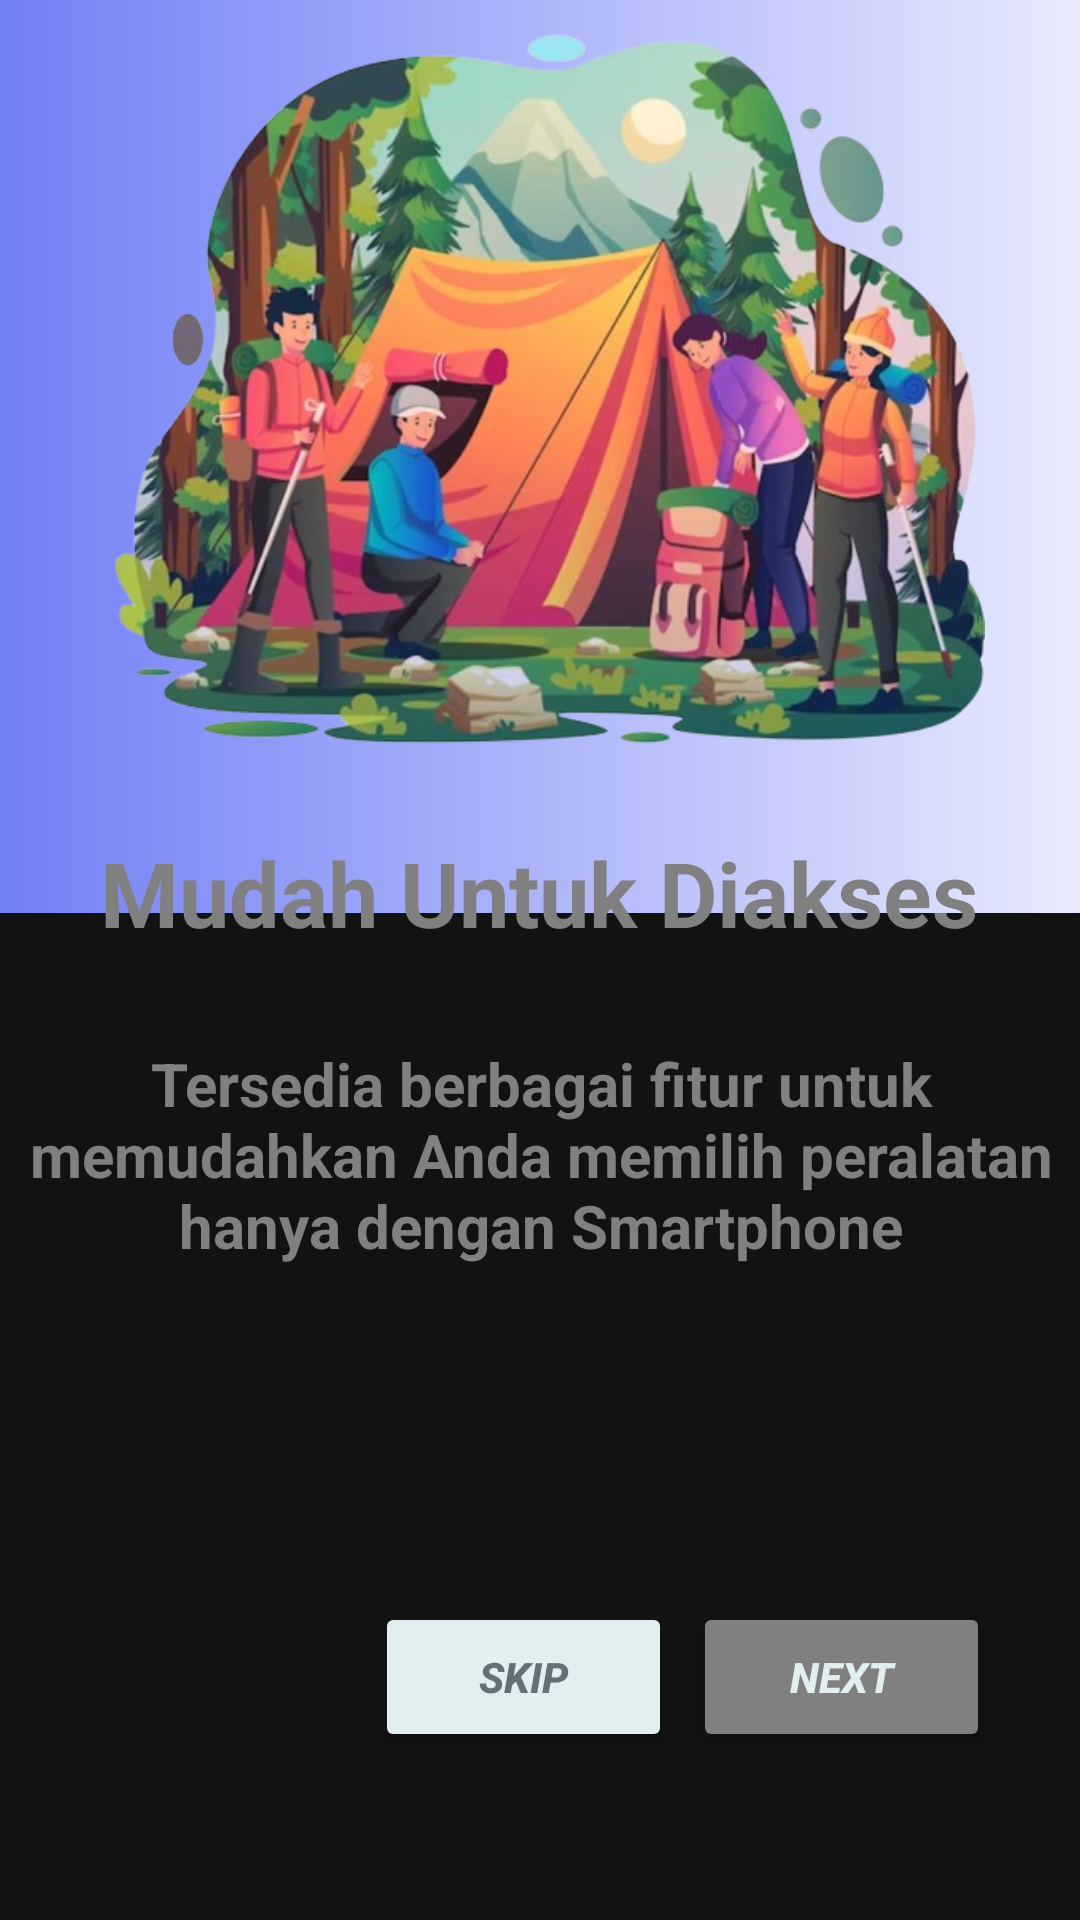

Android layout source for this screen:
<!-- AndroidManifest.xml: application theme Theme.OutdoorGear -->
<!-- res/layout/activity_intro_3.xml -->
<?xml version="1.0" encoding="utf-8"?>
<androidx.constraintlayout.widget.ConstraintLayout xmlns:android="http://schemas.android.com/apk/res/android"
    xmlns:app="http://schemas.android.com/apk/res-auto"
    xmlns:tools="http://schemas.android.com/tools"
    android:layout_width="match_parent"
    android:layout_height="match_parent"
    tools:context=".IntroActivity">

    <ImageView
        android:id="@+id/bggradient"
        android:layout_width="1024dp"
        android:layout_height="500dp"
        android:layout_marginBottom="336dp"
        android:rotation="270"
        android:src="@drawable/gradientbg2"
        app:layout_constraintBottom_toBottomOf="parent"
        app:layout_constraintEnd_toEndOf="parent"
        app:layout_constraintStart_toStartOf="parent" />

    <ImageView
        android:id="@+id/pic1"
        android:layout_width="294dp"
        android:layout_height="256dp"
        android:layout_marginStart="50dp"
        android:layout_marginEnd="50dp"
        android:layout_marginBottom="381dp"
        android:src="@drawable/intro2"
        app:layout_constraintBottom_toBottomOf="parent"
        app:layout_constraintEnd_toEndOf="parent"
        app:layout_constraintHorizontal_bias="0.47"
        app:layout_constraintStart_toStartOf="parent"
        app:layout_constraintTop_toTopOf="parent"
        app:layout_constraintVertical_bias="0.457" />

    <TextView
        android:id="@+id/text1"
        android:layout_width="wrap_content"
        android:layout_height="wrap_content"
        android:text="Mudah Untuk Diakses"
        android:textColor="@color/grey"
        android:textSize="30sp"
        android:textStyle="bold"
        android:layout_marginTop="20dp"
        app:layout_constraintBottom_toBottomOf="parent"
        app:layout_constraintEnd_toEndOf="parent"
        app:layout_constraintHorizontal_bias="0.497"
        app:layout_constraintStart_toStartOf="parent"
        app:layout_constraintTop_toBottomOf="@+id/pic1"
        app:layout_constraintVertical_bias="0.0" />

    <TextView
        android:id="@+id/text2"
        android:layout_width="361dp"
        android:layout_height="93dp"
        android:layout_marginStart="50dp"
        android:layout_marginTop="30dp"
        android:layout_marginEnd="50dp"
        android:text="Tersedia berbagai fitur untuk memudahkan Anda memilih peralatan hanya dengan Smartphone"
        android:textAlignment="center"
        android:textColor="@color/grey"
        android:textSize="20sp"
        android:textStyle="bold"
        app:layout_constraintEnd_toEndOf="parent"
        app:layout_constraintStart_toStartOf="parent"
        app:layout_constraintTop_toBottomOf="@+id/text1" />

    <Button
        android:id="@+id/buttonNext"
        android:layout_width="99dp"
        android:layout_height="50dp"
        android:layout_marginEnd="30dp"
        android:layout_marginBottom="56dp"
        android:backgroundTint="@color/grey"
        android:text="Next"
        android:textColor="@color/grey_100"
        android:textStyle="bold|italic"
        app:cornerRadius="5dp"
        app:layout_constraintBottom_toBottomOf="parent"
        app:layout_constraintEnd_toEndOf="parent" />

    <Button
        android:id="@+id/skip"
        android:backgroundTint="@color/grey_100"
        android:text="Skip"
        android:textStyle="bold|italic"
        android:textColor="@color/grey_400"
        android:layout_width="99dp"
        android:layout_height="50dp"
        android:layout_marginBottom="56dp"
        app:cornerRadius="5dp"
        app:layout_constraintBottom_toBottomOf="parent"
        app:layout_constraintEnd_toStartOf="@+id/buttonNext"
        app:layout_constraintHorizontal_bias="0.947"
        app:layout_constraintStart_toStartOf="parent" />

</androidx.constraintlayout.widget.ConstraintLayout>
<!-- resources referenced by this layout -->
<resources>
  <color name="grey">#808080</color>
  <color name="grey_100">#E2EFF1</color>
  <color name="grey_400">#607274</color>
  <!-- drawable gradientbg2 (drawable) -->
  <?xml version="1.0" encoding="utf-8"?>
  <shape xmlns:android="http://schemas.android.com/apk/res/android">
      <gradient android:startColor="@color/white"/>
      <gradient android:endColor="@color/lavender2"/>
      <gradient android:angle="90"/>
      <size android:width="1000dp"/>
      <size android:height="1000dp"/>
  </shape>
  <!-- drawable intro2: png bitmap (drawable, 437467 bytes) -->
  <style name="Theme.OutdoorGear" parent="Theme.MaterialComponents.NoActionBar">
          
          <item name="colorPrimary">@color/lavender</item>
          <item name="colorPrimaryVariant">@color/lavender</item>
          <item name="colorOnPrimary">@color/white</item>
          
          <item name="colorSecondary">@color/teal_200</item>
          <item name="colorSecondaryVariant">@color/teal_700</item>
          <item name="colorOnSecondary">@color/black</item>
          
          <item name="android:statusBarColor">?attr/colorPrimaryVariant</item>
          
      </style>
  <color name="white">#FFFFFFFF</color>
  <color name="lavender2">#5B6BF4</color>
  <color name="lavender">#8692f7</color>
  <color name="teal_200">#FF03DAC5</color>
  <color name="teal_700">#FF018786</color>
  <color name="black">#FF000000</color>
</resources>
